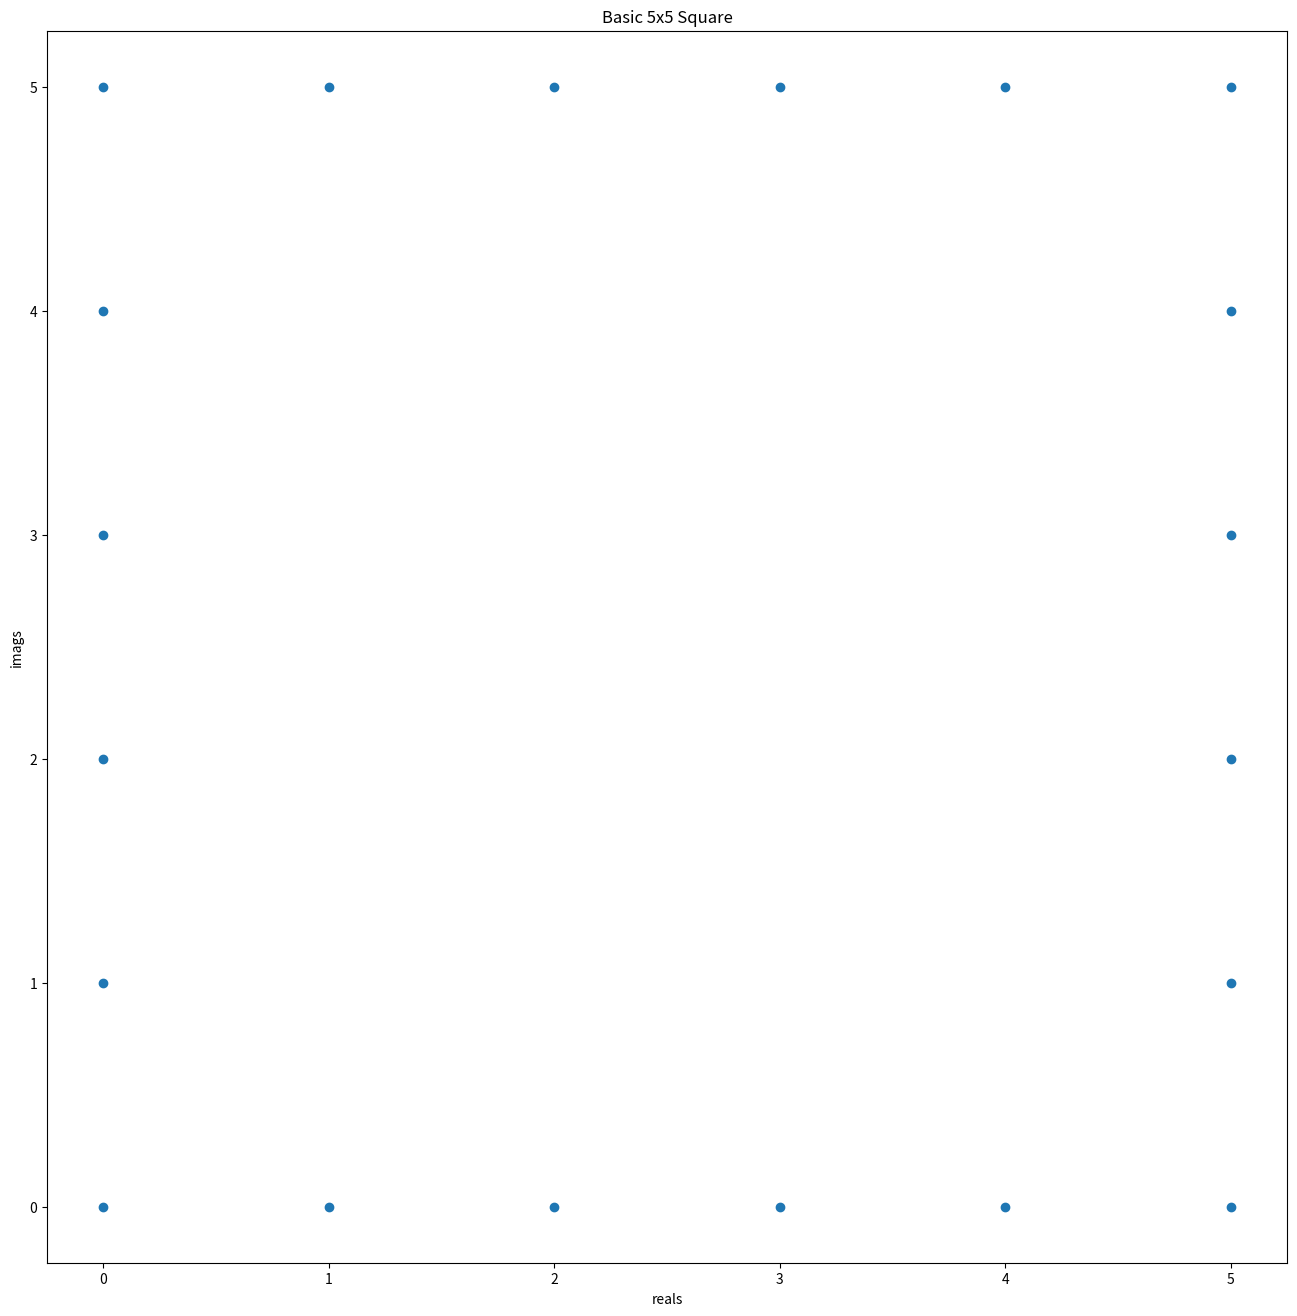

Write Python code to recreate this figure. (Note: this script raises an exception after producing the figure.)
""" [redacted] """
# [redacted]
from matplotlib import pyplot
# matplotlib.org

csquare = [(0 + 0j), (0 + 5j), (5 + 0j), (5 + 5j)]
# Order points in list to the shape of a N


def chorizontal(left, right):
    """Connect two points to form a horizontal line."""
    newl = [left]
    while left != right:
        left += 1
        newl.append(left)
    return newl


def cvertical(bot, top):
    """Connect two points to form a vertical line."""
    newl = [bot]
    while bot != top:
        bot += 1j
        newl.append(bot)
    return newl


def cgen_square(square):
    """Make a list of complex numbers that form a square when plotted."""
    plotted = chorizontal(square[0], square[2])
    plotted.extend(chorizontal(square[1], square[3]))
    plotted.extend(cvertical(square[0], square[1]))
    plotted.extend(cvertical(square[2], square[3]))
    return list(set(plotted))

# Graphing the unaltered 5x5 square
pyplot.figure(figsize=(16, 16), dpi=100)
cset = cgen_square(csquare)
cu = list(map(lambda z: z.real, cset))
cv = list(map(lambda z: z.imag, cset))
pyplot.scatter(cu, cv)
pyplot.xlabel('reals')
pyplot.ylabel('imags')
pyplot.title('Basic 5x5 Square')
pyplot.savefig('../csquare.png')
pyplot.close()

# Function to translate points by (2 + 2i)


def translate(num):
    """Translate point + (2 + 2j)."""
    return num + (2 + 2j)

# Graphing the translated square
pyplot.figure(figsize=(16, 16), dpi=100)
newcset = list(map(translate, cset))
newcu = list(map(lambda z: z.real, newcset))
newcv = list(map(lambda z: z.imag, newcset))
pyplot.scatter(newcu, newcv)
pyplot.xlabel('reals')
pyplot.ylabel('imags')
pyplot.title('Translated + (2 + 2j)')
pyplot.savefig('../csquare_trans.png')
pyplot.close()

# Function to magnify points by 2


def magnify(num):
    """Magnify point by 2."""
    return num * 2

# Graphing the magnified square
pyplot.figure(figsize=(16, 16), dpi=100)
magcset = list(map(magnify, cset))
magcu = list(map(lambda z: z.real, magcset))
magcv = list(map(lambda z: z.imag, magcset))
pyplot.scatter(magcu, magcv)
pyplot.xlabel('reals')
pyplot.ylabel('imags')
pyplot.title('Magnified by 2')
pyplot.savefig('../csquare_mag.png')
pyplot.close()

# Funtion to rotate points by e^i(pi/4)


def rotate(num):
    """Rotate point by 45 degrees."""
    return num * complex(((2 ** .5) / 2), ((2 ** .5) / 2))

# Graphing the rotated square
pyplot.figure(figsize=(16, 16), dpi=100)
rotcset = list(map(rotate, cset))
rotcu = list(map(lambda z: z.real, rotcset))
rotcv = list(map(lambda z: z.imag, rotcset))
pyplot.scatter(rotcu, rotcv)
pyplot.xlabel('reals')
pyplot.ylabel('imags')
pyplot.title('Rotated 45 degrees')
pyplot.savefig('../csquare_rot.png')
pyplot.close()

# Graphing the 5x5 square that has been translated, magnified, and rotated

pyplot.figure(figsize=(16, 16), dpi=100)
magtranset = list(map(magnify, newcset))
comset = list(map(rotate, magtranset))
comu = list(map(lambda z: z.real, comset))
comv = list(map(lambda z: z.imag, comset))
pyplot.scatter(comu, comv)
pyplot.xlabel('reals')
pyplot.ylabel('imags')
pyplot.title('5x5 Square, Trans + (2 + 2j), Mag by 2, Rotated 45 degrees')
pyplot.savefig('../csquare_tmr.png')
pyplot.close()

print('Done!') # Notify user that code ran successfully

# Following code was used for testing pyplot in real numbers before altering to complex numbers above 
# square = [(0, 0), (0, 5), (5, 0), (5, 5)]


# def horizontal_line(left, right):
#     newl = []
#     for i in range(right[0] - left[0] + 1):
#         newl.append((left[0] + i, left[1]))
#     return newl


# def vertical_line(bot, top):
#     newl = []
#     for i in range(top[1] - bot[1] + 1):
#         newl.append((bot[0], bot[1] + i))
#     return newl


# def gen_square(square):
#     plotted = horizontal_line(square[0], square[2])
#     plotted.extend(horizontal_line(square[1], square[3]))
#     plotted.extend(vertical_line(square[0], square[1]))
#     plotted.extend(vertical_line(square[2], square[3]))
#     return plotted
# print(gen_square(square))

# pyplot.figure(figsize=(16, 16), dpi=100)
# pyplot.scatter(*zip(*gen_square(square)))
# pyplot.savefig('square.png')
# pyplot.close()


# def t(numtup):
#     return (numtup[0], numtup[1] + 2)


# pyplot.figure(figsize=(16, 16), dpi=100)
# pyplot.scatter(*zip(*list(map(t, gen_square(square)))))
# pyplot.savefig('square2.png')
# pyplot.close()


# def m(numtup):
#     return (2 * numtup[0], 2 * numtup[1])


# pyplot.figure(figsize=(16, 16), dpi=100)
# pyplot.scatter(*zip(*list(map(m, gen_square(square)))))
# pyplot.savefig('square3.png')
# pyplot.close()


# def f(num):
#     """Complex function."""
#     return num ** 2


# def trans(cnum):
#     """Translation."""
#     return cnum + complex(0, 3)


# real = [0, 1, 0, 1]
# imag = [0, 0, complex(0, 1), complex(0, 1)]
# mset = []
# for i in range(10):
#     mset.append(complex(i, i))
# newmset = list(map(f, mset))
# u = list(map(lambda z: z.real, newmset))
# v = list(map(lambda z: z.imag, newmset))
# pyplot.figure(figsize=(16, 16), dpi=100)
# pyplot.scatter(u, v)
# pyplot.xlabel('reals')
# pyplot.ylabel('imags')
# pyplot.title('my title')
# pyplot.grid = True
# pyplot.savefig('../image.png')
# pyplot.close()
# tnewmset = list(map(trans, newmset))
# newu = list(map(lambda z: z.real, tnewmset))
# newv = list(map(lambda z: z.imag, tnewmset))
# pyplot.figure(figsize=(16, 16), dpi=100)
# pyplot.scatter(newu, newv)
# pyplot.xlabel('reals')
# pyplot.ylabel('imags')
# pyplot.title('my title')
# pyplot.grid = True
# pyplot.savefig('../trans_image.png')
# pyplot.close()
